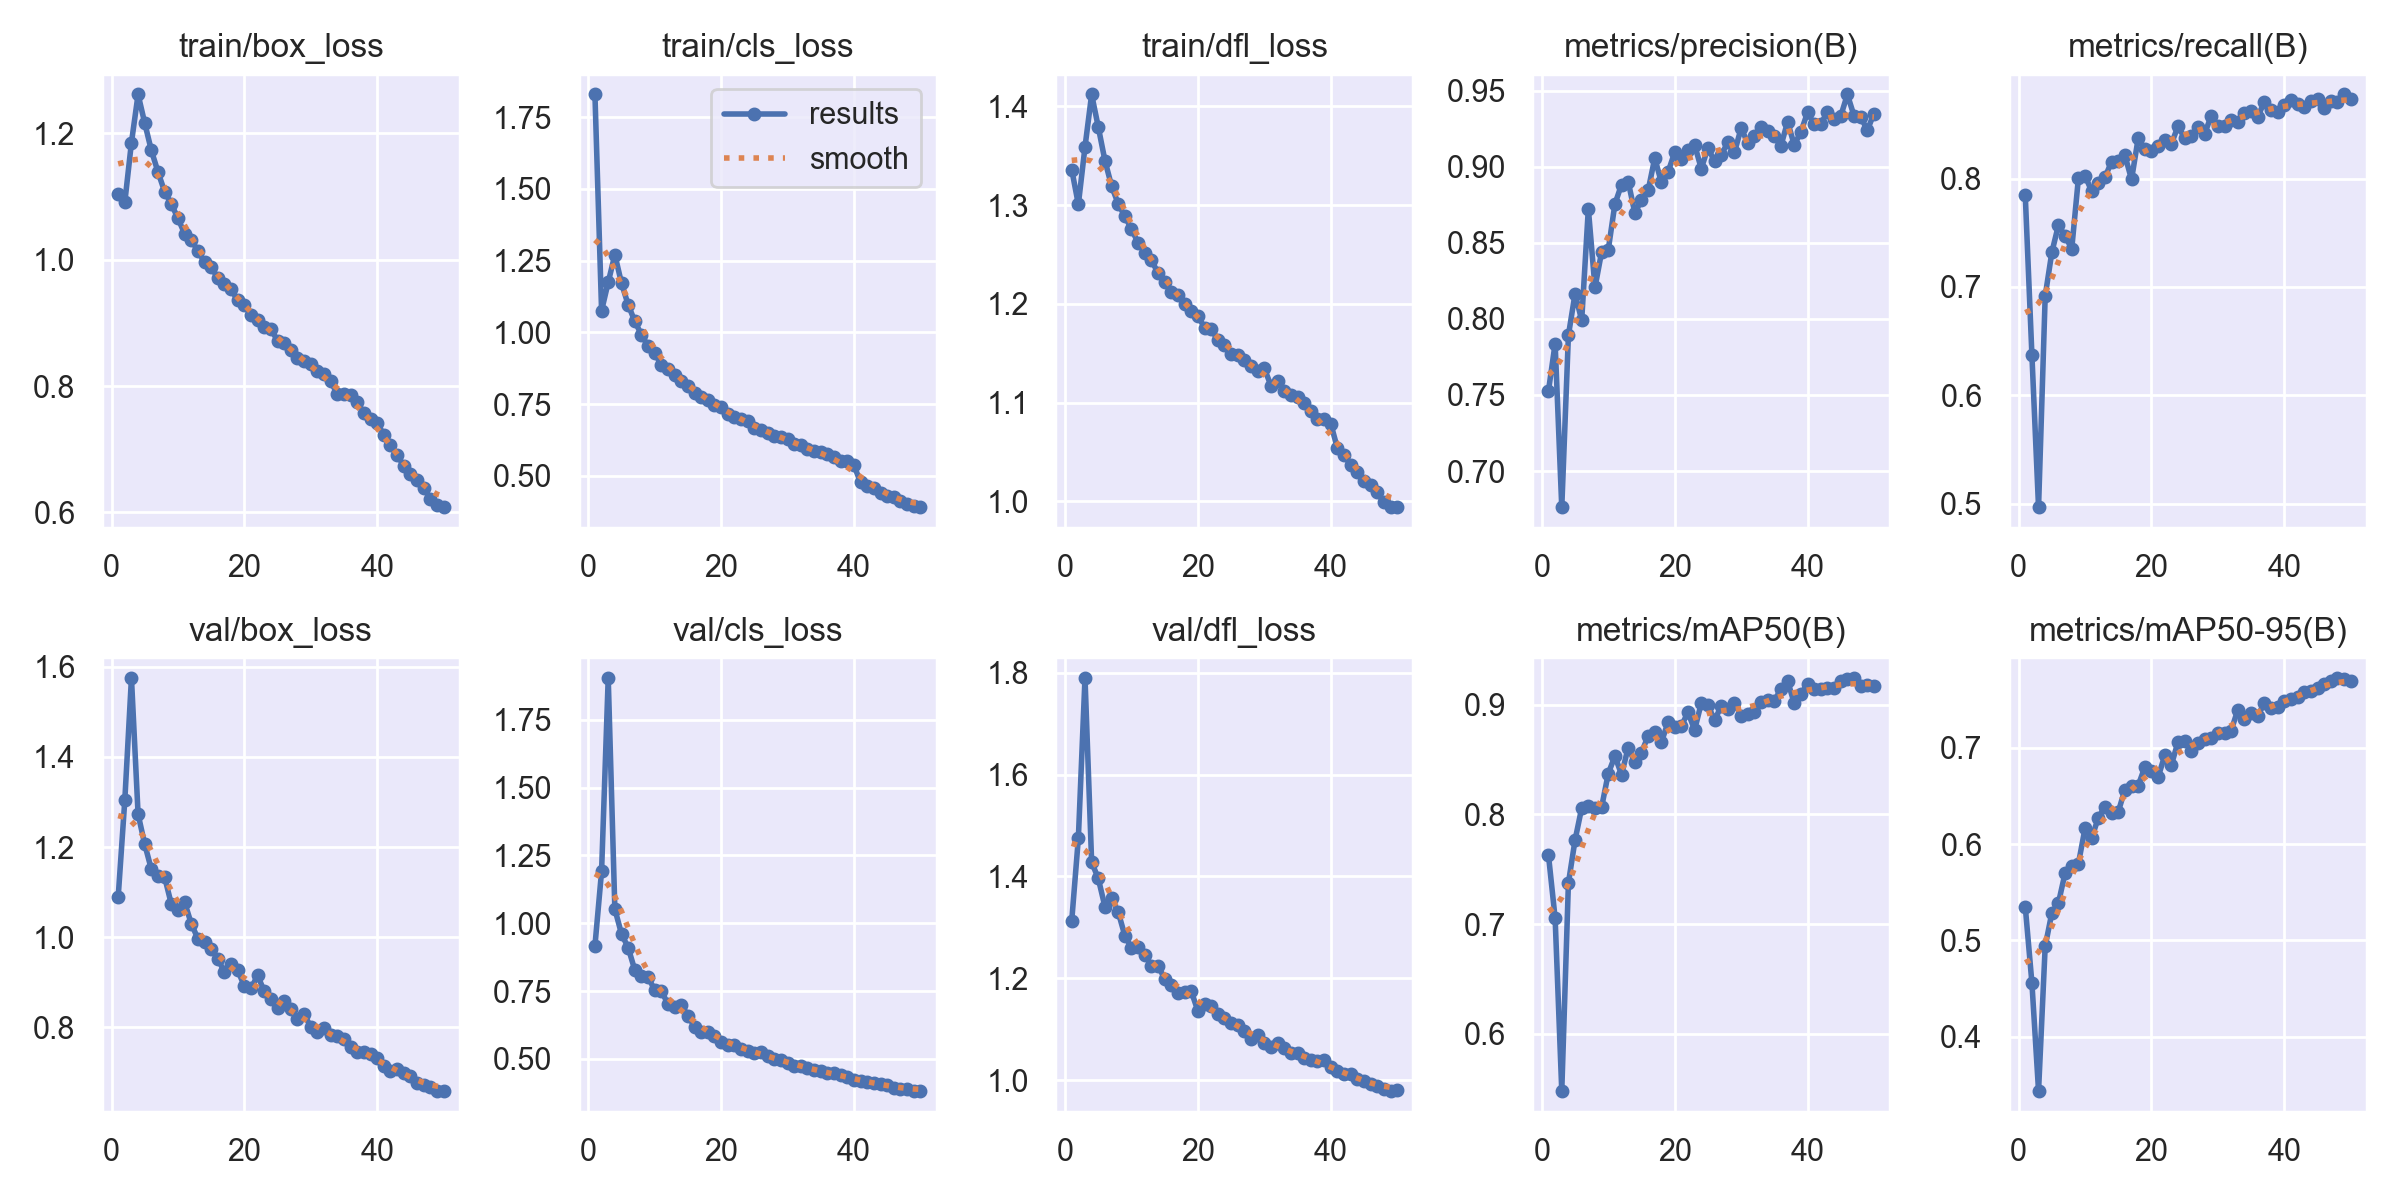

Values plotted in this chart, from the file beside it:
epoch, time, train/box_loss, train/cls_loss, train/dfl_loss, metrics/precision(B), metrics/recall(B), metrics/mAP50(B), metrics/mAP50-95(B), val/box_loss, val/cls_loss, val/dfl_loss, lr/pg0, lr/pg1, lr/pg2
1, 161.3, 1.104, 1.829, 1.336, 0.7528, 0.7846, 0.7626, 0.535, 1.088, 0.9169, 1.313, 0.003328, 0.003328, 0.003328
2, 322.9, 1.091, 1.076, 1.301, 0.7838, 0.6371, 0.7052, 0.4559, 1.304, 1.192, 1.475, 0.006529, 0.006529, 0.006529
3, 478.3, 1.186, 1.175, 1.359, 0.6761, 0.4964, 0.5479, 0.3435, 1.575, 1.904, 1.789, 0.009599, 0.009599, 0.009599
4, 633.1, 1.262, 1.271, 1.412, 0.7893, 0.6916, 0.7373, 0.4937, 1.273, 1.052, 1.428, 0.009406, 0.009406, 0.009406
5, 788.1, 1.216, 1.171, 1.379, 0.8165, 0.7319, 0.7765, 0.5286, 1.206, 0.961, 1.396, 0.009208, 0.009208, 0.009208
6, 942.1, 1.173, 1.096, 1.345, 0.7991, 0.7572, 0.8058, 0.539, 1.15, 0.9104, 1.341, 0.00901, 0.00901, 0.00901
7, 1096, 1.139, 1.039, 1.319, 0.8724, 0.7467, 0.808, 0.57, 1.137, 0.8279, 1.358, 0.008812, 0.008812, 0.008812
8, 1250, 1.108, 0.9919, 1.301, 0.8206, 0.7353, 0.8059, 0.5775, 1.133, 0.8075, 1.33, 0.008614, 0.008614, 0.008614
9, 1404, 1.088, 0.9517, 1.289, 0.844, 0.8003, 0.8065, 0.5797, 1.073, 0.8011, 1.284, 0.008416, 0.008416, 0.008416
10, 1558, 1.066, 0.9271, 1.276, 0.8454, 0.8027, 0.8371, 0.6164, 1.06, 0.7544, 1.26, 0.008218, 0.008218, 0.008218
11, 1711, 1.041, 0.8868, 1.262, 0.8755, 0.7883, 0.853, 0.6062, 1.078, 0.7511, 1.261, 0.00802, 0.00802, 0.00802
12, 1864, 1.031, 0.871, 1.252, 0.8883, 0.7963, 0.8361, 0.6275, 1.03, 0.7019, 1.246, 0.007822, 0.007822, 0.007822
13, 2017, 1.014, 0.8527, 1.244, 0.8902, 0.8012, 0.8608, 0.6389, 0.9966, 0.6929, 1.225, 0.007624, 0.007624, 0.007624
14, 2170, 0.9962, 0.8301, 1.231, 0.8697, 0.8157, 0.8472, 0.6323, 0.9888, 0.7005, 1.225, 0.007426, 0.007426, 0.007426
15, 2323, 0.9878, 0.8146, 1.222, 0.878, 0.8167, 0.8562, 0.6335, 0.9744, 0.6592, 1.199, 0.007228, 0.007228, 0.007228
16, 2477, 0.9717, 0.7903, 1.212, 0.8844, 0.8215, 0.8713, 0.6566, 0.9522, 0.6189, 1.187, 0.00703, 0.00703, 0.00703
17, 2630, 0.962, 0.7749, 1.209, 0.9057, 0.7992, 0.8748, 0.6604, 0.922, 0.6001, 1.171, 0.006832, 0.006832, 0.006832
18, 2784, 0.9531, 0.7659, 1.2, 0.8896, 0.8372, 0.8656, 0.6608, 0.9393, 0.6005, 1.174, 0.006634, 0.006634, 0.006634
19, 2937, 0.9358, 0.7472, 1.193, 0.8964, 0.8274, 0.8839, 0.6801, 0.9262, 0.5838, 1.175, 0.006436, 0.006436, 0.006436
20, 3090, 0.9288, 0.7394, 1.188, 0.9095, 0.8253, 0.8793, 0.6761, 0.8911, 0.5618, 1.136, 0.006238, 0.006238, 0.006238
21, 3244, 0.913, 0.717, 1.176, 0.9052, 0.8303, 0.8803, 0.6695, 0.8859, 0.5517, 1.149, 0.00604, 0.00604, 0.00604
22, 3397, 0.905, 0.7048, 1.175, 0.9111, 0.8356, 0.8929, 0.6922, 0.9148, 0.5517, 1.146, 0.005842, 0.005842, 0.005842
23, 3550, 0.8936, 0.6974, 1.163, 0.9144, 0.8321, 0.8768, 0.6823, 0.8791, 0.5358, 1.129, 0.005644, 0.005644, 0.005644
24, 3704, 0.8897, 0.6909, 1.158, 0.8988, 0.8484, 0.9012, 0.7064, 0.8626, 0.5298, 1.122, 0.005446, 0.005446, 0.005446
25, 3857, 0.8722, 0.668, 1.149, 0.9123, 0.8373, 0.8998, 0.7071, 0.8424, 0.5221, 1.112, 0.005248, 0.005248, 0.005248
26, 4010, 0.8688, 0.66, 1.149, 0.9037, 0.8392, 0.8855, 0.6971, 0.8571, 0.524, 1.109, 0.00505, 0.00505, 0.00505
27, 4164, 0.8566, 0.6508, 1.143, 0.9075, 0.8475, 0.8986, 0.7051, 0.8392, 0.5112, 1.096, 0.004852, 0.004852, 0.004852
28, 4318, 0.8438, 0.6395, 1.137, 0.916, 0.8411, 0.8962, 0.7093, 0.8172, 0.5018, 1.082, 0.004654, 0.004654, 0.004654
29, 4471, 0.8401, 0.6356, 1.132, 0.9094, 0.8582, 0.9013, 0.7106, 0.828, 0.4975, 1.088, 0.004456, 0.004456, 0.004456
30, 4624, 0.8343, 0.6294, 1.135, 0.9253, 0.8486, 0.8899, 0.715, 0.8008, 0.4865, 1.074, 0.004258, 0.004258, 0.004258
31, 4779, 0.8236, 0.6105, 1.117, 0.9157, 0.8481, 0.8915, 0.7157, 0.7894, 0.4742, 1.066, 0.00406, 0.00406, 0.00406
32, 4932, 0.8195, 0.6076, 1.122, 0.9203, 0.8539, 0.893, 0.718, 0.7988, 0.4755, 1.074, 0.003862, 0.003862, 0.003862
33, 5086, 0.8074, 0.5935, 1.112, 0.9261, 0.8524, 0.9019, 0.7396, 0.7824, 0.4658, 1.063, 0.003664, 0.003664, 0.003664
34, 5240, 0.7871, 0.5862, 1.108, 0.9232, 0.8606, 0.9039, 0.73, 0.7794, 0.458, 1.054, 0.003466, 0.003466, 0.003466
35, 5393, 0.7869, 0.5828, 1.105, 0.92, 0.8623, 0.9036, 0.7358, 0.7743, 0.4552, 1.054, 0.003268, 0.003268, 0.003268
36, 5546, 0.7853, 0.5763, 1.1, 0.9138, 0.857, 0.9139, 0.7336, 0.7556, 0.4474, 1.043, 0.00307, 0.00307, 0.00307
37, 5699, 0.7742, 0.5654, 1.092, 0.9295, 0.871, 0.9216, 0.7465, 0.7449, 0.4469, 1.04, 0.002872, 0.002872, 0.002872
38, 5853, 0.7577, 0.553, 1.084, 0.9143, 0.8633, 0.901, 0.7414, 0.7446, 0.4416, 1.037, 0.002674, 0.002674, 0.002674
39, 6006, 0.7482, 0.5527, 1.084, 0.9228, 0.8616, 0.9092, 0.743, 0.7397, 0.4342, 1.04, 0.002476, 0.002476, 0.002476
40, 6160, 0.7422, 0.5361, 1.079, 0.9356, 0.8678, 0.9191, 0.7493, 0.7307, 0.4236, 1.025, 0.002278, 0.002278, 0.002278
41, 6332, 0.7222, 0.4772, 1.054, 0.9279, 0.8724, 0.914, 0.7504, 0.7146, 0.4194, 1.018, 0.00208, 0.00208, 0.00208
42, 6484, 0.7067, 0.4631, 1.046, 0.9284, 0.8691, 0.9138, 0.7532, 0.7032, 0.4147, 1.012, 0.001882, 0.001882, 0.001882
43, 6638, 0.6911, 0.4561, 1.037, 0.9357, 0.8661, 0.9148, 0.7579, 0.7061, 0.4107, 1.012, 0.001684, 0.001684, 0.001684
44, 6791, 0.6736, 0.4412, 1.03, 0.9316, 0.8713, 0.915, 0.7595, 0.6983, 0.4068, 1.002, 0.001486, 0.001486, 0.001486
45, 6944, 0.6608, 0.429, 1.02, 0.9333, 0.8735, 0.9211, 0.7621, 0.6905, 0.4027, 0.9982, 0.001288, 0.001288, 0.001288
46, 7097, 0.6508, 0.4248, 1.017, 0.9475, 0.8651, 0.9228, 0.7662, 0.6762, 0.3945, 0.9918, 0.00109, 0.00109, 0.00109
47, 7250, 0.6386, 0.4122, 1.009, 0.9335, 0.8716, 0.9242, 0.7695, 0.6715, 0.3905, 0.988, 0.000892, 0.000892, 0.000892
48, 7403, 0.6217, 0.4005, 0.999, 0.9329, 0.8704, 0.9172, 0.7727, 0.6673, 0.3885, 0.9839, 0.000694, 0.000694, 0.000694
49, 7556, 0.6119, 0.3936, 0.9938, 0.9239, 0.8777, 0.9176, 0.7713, 0.6582, 0.3836, 0.979, 0.000496, 0.000496, 0.000496
50, 7709, 0.6078, 0.3899, 0.9938, 0.9349, 0.8734, 0.9171, 0.7699, 0.6582, 0.3822, 0.9812, 0.000298, 0.000298, 0.000298
